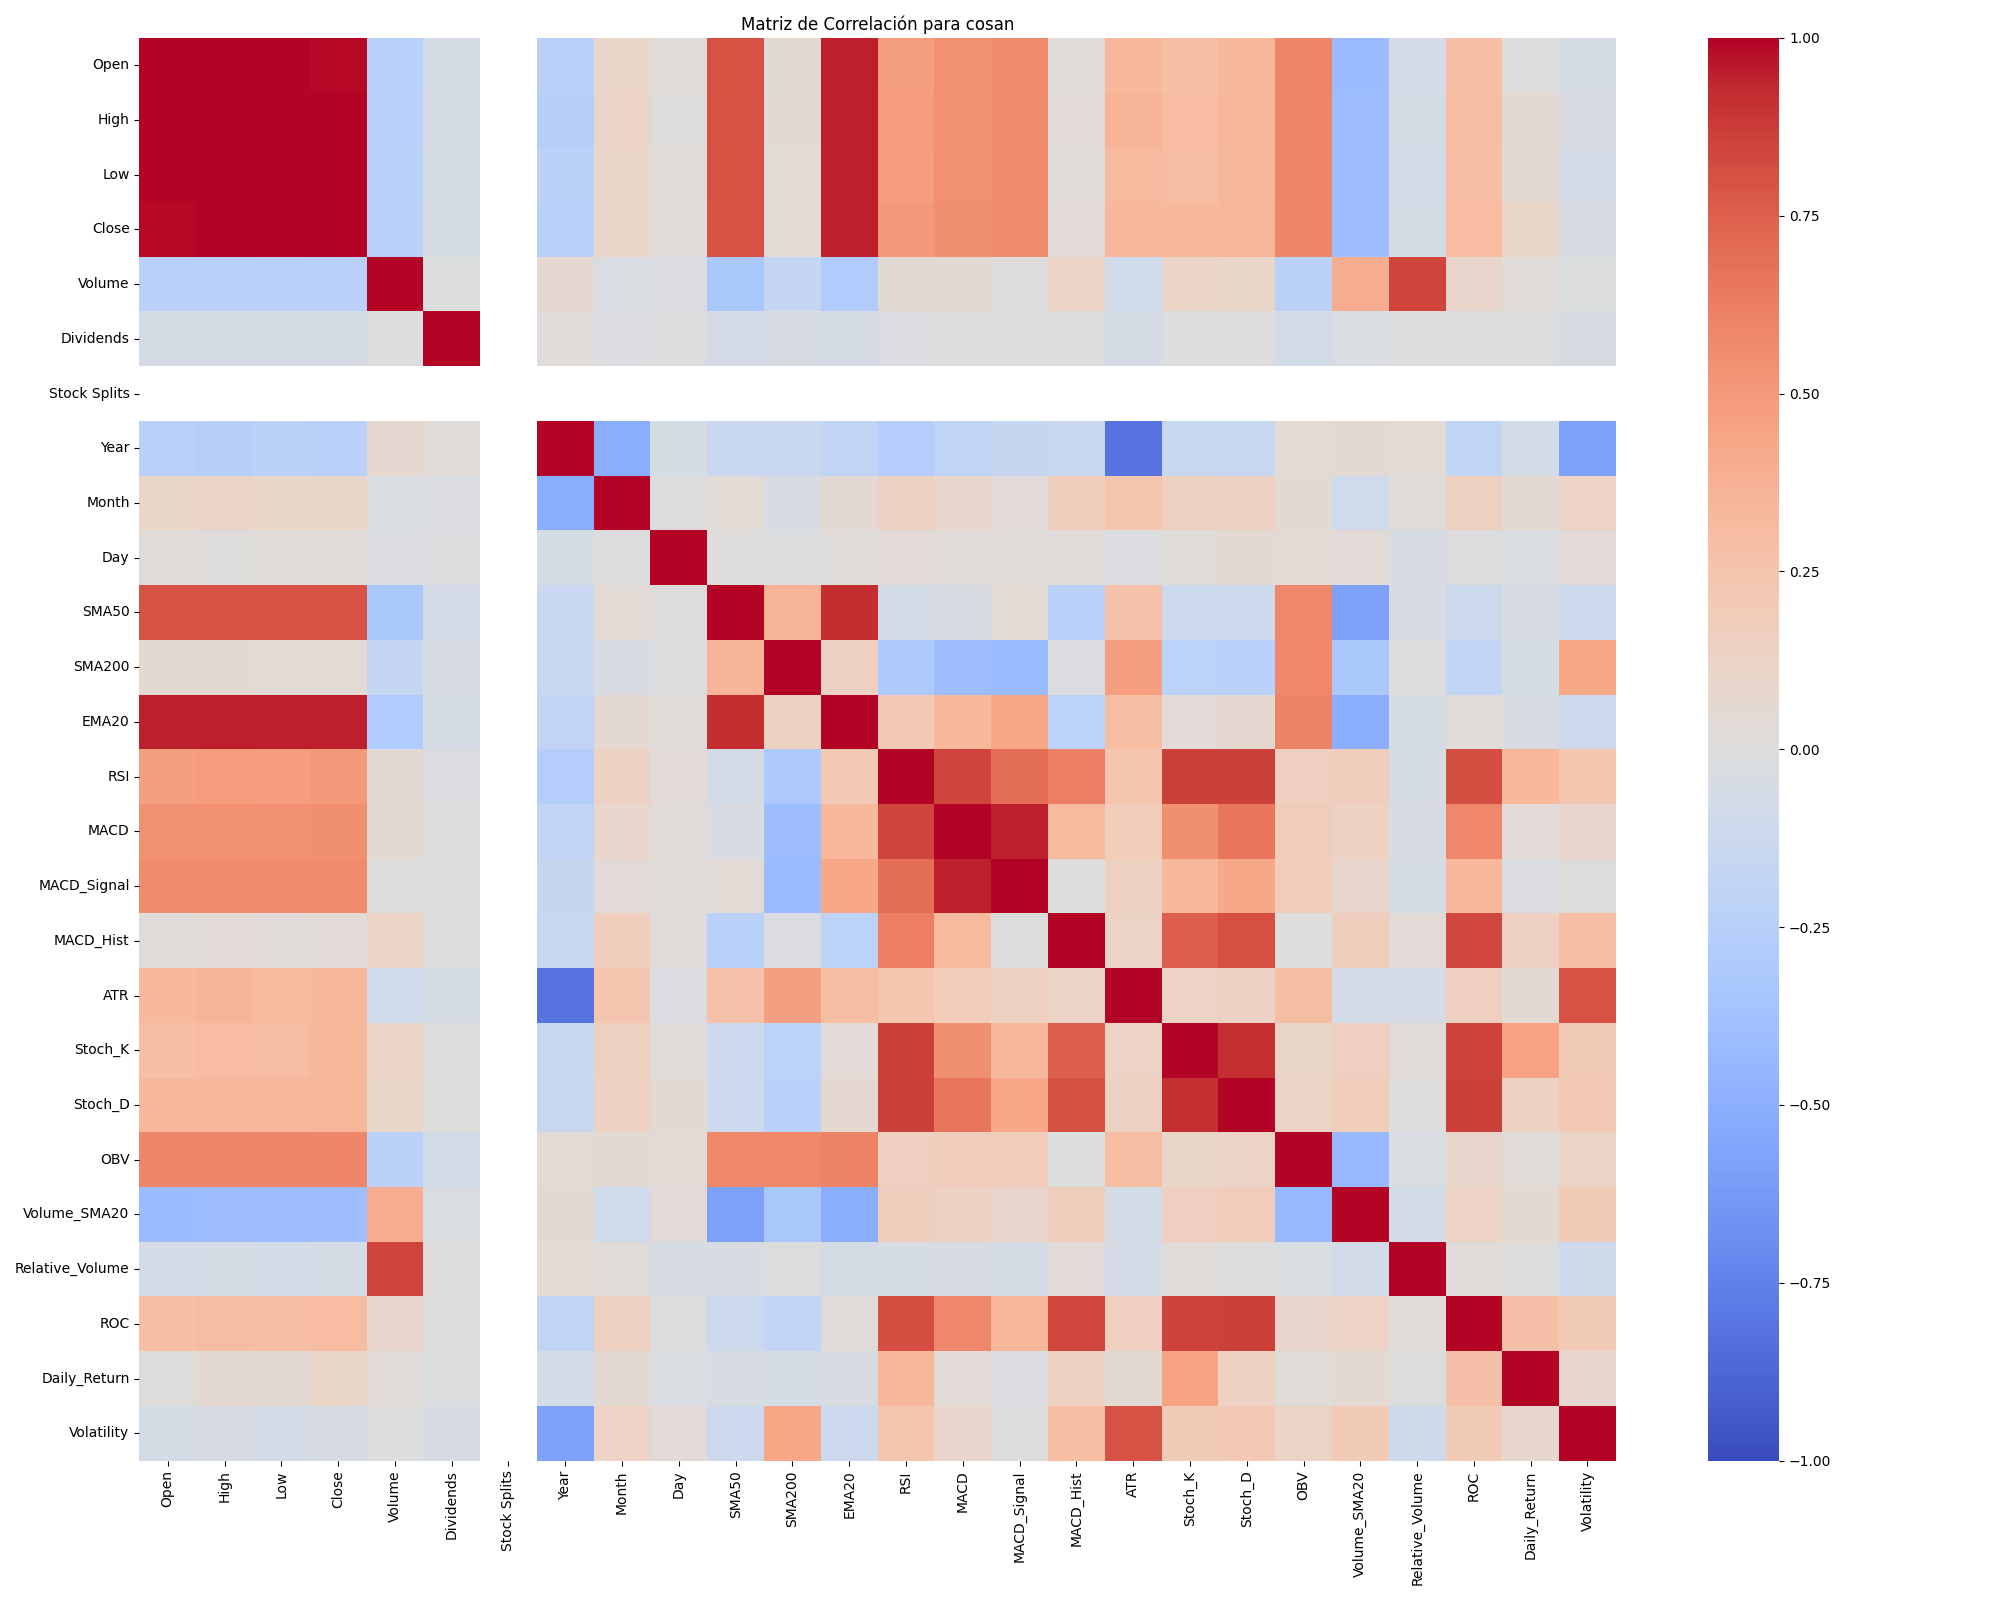

The table this chart was drawn from, first rows:
, Open, High, Low, Close, Volume, Dividends, Stock Splits, Year, Month, Day, SMA50, SMA200, EMA20, RSI, MACD, MACD_Signal, MACD_Hist, ATR, Stoch_K, Stoch_D, OBV, Volume_SMA20, Relative_Volume
Open, 1.0, 0.9965, 0.9969, 0.992, -0.2464, -0.05567, , -0.241, 0.1054, 0.02203, 0.8032, 0.04972, 0.9511, 0.4692, 0.5427, 0.5651, 0.02279, 0.3282, 0.2838, 0.3321, 0.5896, -0.4199, -0.06285
High, 0.9965, 1.0, 0.9969, 0.9969, -0.2371, -0.05579, , -0.2624, 0.1121, 0.01514, 0.7995, 0.05747, 0.9481, 0.4882, 0.5464, 0.5653, 0.0342, 0.3532, 0.3091, 0.3411, 0.5921, -0.4102, -0.05671
Low, 0.9969, 0.9969, 1.0, 0.997, -0.2499, -0.05345, , -0.2327, 0.104, 0.02251, 0.8015, 0.04652, 0.9503, 0.4834, 0.5448, 0.5659, 0.02726, 0.3159, 0.3032, 0.3367, 0.5934, -0.4136, -0.07066
Close, 0.992, 0.9969, 0.997, 1.0, -0.2363, -0.05325, , -0.25, 0.1082, 0.0206, 0.7946, 0.04593, 0.9455, 0.5023, 0.5498, 0.5686, 0.03484, 0.3348, 0.3286, 0.3455, 0.5913, -0.4057, -0.05807
Volume, -0.2464, -0.2371, -0.2499, -0.2363, 1.0, -0.002151, , 0.06562, -0.02832, -0.01998, -0.3273, -0.1718, -0.29, 0.04946, 0.0517, 0.01409, 0.1225, -0.09795, 0.1119, 0.1061, -0.2279, 0.3968, 0.8504
Dividends, -0.05567, -0.05579, -0.05345, -0.05325, -0.002151, 1.0, , 0.0247, -0.01651, -0.009256, -0.06513, -0.0395, -0.05503, -0.02209, 0.002724, 0.002006, 0.002629, -0.05484, -0.0001353, 0.009262, -0.07908, -0.02658, 0.01314
Stock Splits, , , , , , , , , , , , , , , , , , , , , , , 
Year, -0.241, -0.2624, -0.2327, -0.25, 0.06562, 0.0247, , 1.0, -0.5144, -0.05186, -0.1417, -0.1438, -0.1933, -0.2718, -0.1982, -0.1616, -0.144, -0.8192, -0.1537, -0.1524, 0.04444, 0.05016, 0.03964
Month, 0.1054, 0.1121, 0.104, 0.1082, -0.02832, -0.01651, , -0.5144, 1.0, 0.006952, 0.04055, -0.03248, 0.06117, 0.1445, 0.08725, 0.03731, 0.1658, 0.2344, 0.1491, 0.1414, 0.05031, -0.1009, 0.02734
Day, 0.02203, 0.01514, 0.02251, 0.0206, -0.01998, -0.009256, , -0.05186, 0.006952, 1.0, 0.01304, -0.009784, 0.01659, 0.03132, 0.02956, 0.02126, 0.03007, -0.01836, 0.01665, 0.05179, 0.0428, 0.03628, -0.04209
SMA50, 0.8032, 0.7995, 0.8015, 0.7946, -0.3273, -0.06513, , -0.1417, 0.04055, 0.01304, 1.0, 0.3562, 0.9197, -0.07669, -0.03606, 0.04359, -0.2473, 0.2712, -0.116, -0.1154, 0.5824, -0.5921, -0.04483
SMA200, 0.04972, 0.05747, 0.04652, 0.04593, -0.1718, -0.0395, , -0.1438, -0.03248, -0.009784, 0.3562, 1.0, 0.153, -0.3181, -0.4123, -0.4284, -0.02008, 0.4692, -0.2249, -0.2443, 0.583, -0.3219, 0.002616
EMA20, 0.9511, 0.9481, 0.9503, 0.9455, -0.29, -0.05503, , -0.1933, 0.06117, 0.01659, 0.9197, 0.153, 1.0, 0.2058, 0.3338, 0.426, -0.2234, 0.3005, 0.03692, 0.06805, 0.6043, -0.508, -0.05788
RSI, 0.4692, 0.4882, 0.4834, 0.5023, 0.04946, -0.02209, , -0.2718, 0.1445, 0.03132, -0.07669, -0.3181, 0.2058, 1.0, 0.8493, 0.6908, 0.6221, 0.2412, 0.8646, 0.8645, 0.1627, 0.1641, -0.05196
MACD, 0.5427, 0.5464, 0.5448, 0.5498, 0.0517, 0.002724, , -0.1982, 0.08725, 0.02956, -0.03606, -0.4123, 0.3338, 0.8493, 1.0, 0.9498, 0.3191, 0.1819, 0.5515, 0.6577, 0.1777, 0.1446, -0.04645
MACD_Signal, 0.5651, 0.5653, 0.5659, 0.5686, 0.01409, 0.002006, , -0.1616, 0.03731, 0.02126, 0.04359, -0.4284, 0.426, 0.6908, 0.9498, 1.0, 0.006569, 0.153, 0.3318, 0.427, 0.1878, 0.09775, -0.06175
MACD_Hist, 0.02279, 0.0342, 0.02726, 0.03484, 0.1225, 0.002629, , -0.144, 0.1658, 0.03007, -0.2473, -0.02008, -0.2234, 0.6221, 0.3191, 0.006569, 1.0, 0.1179, 0.7577, 0.8084, -0.0008796, 0.166, 0.03857
ATR, 0.3282, 0.3532, 0.3159, 0.3348, -0.09795, -0.05484, , -0.8192, 0.2344, -0.01836, 0.2712, 0.4692, 0.3005, 0.2412, 0.1819, 0.153, 0.1179, 1.0, 0.1311, 0.1424, 0.2977, -0.07051, -0.06627
Stoch_K, 0.2838, 0.3091, 0.3032, 0.3286, 0.1119, -0.0001353, , -0.1537, 0.1491, 0.01665, -0.116, -0.2249, 0.03692, 0.8646, 0.5515, 0.3318, 0.7577, 0.1311, 1.0, 0.9136, 0.1059, 0.1593, 0.0272
Stoch_D, 0.3321, 0.3411, 0.3367, 0.3455, 0.1061, 0.009262, , -0.1524, 0.1414, 0.05179, -0.1154, -0.2443, 0.06805, 0.8645, 0.6577, 0.427, 0.8084, 0.1424, 0.9136, 1.0, 0.1236, 0.1721, 0.005136
OBV, 0.5896, 0.5921, 0.5934, 0.5913, -0.2279, -0.07908, , 0.04444, 0.05031, 0.0428, 0.5824, 0.583, 0.6043, 0.1627, 0.1777, 0.1878, -0.0008796, 0.2977, 0.1059, 0.1236, 1.0, -0.4317, -0.02432
Volume_SMA20, -0.4199, -0.4102, -0.4136, -0.4057, 0.3968, -0.02658, , 0.05016, -0.1009, 0.03628, -0.5921, -0.3219, -0.508, 0.1641, 0.1446, 0.09775, 0.166, -0.07051, 0.1593, 0.1721, -0.4317, 1.0, -0.082
Relative_Volume, -0.06285, -0.05671, -0.07066, -0.05807, 0.8504, 0.01314, , 0.03964, 0.02734, -0.04209, -0.04483, 0.002616, -0.05788, -0.05196, -0.04645, -0.06175, 0.03857, -0.06627, 0.0272, 0.005136, -0.02432, -0.082, 1.0
ROC, 0.2823, 0.3001, 0.2935, 0.3088, 0.09747, 0.001872, , -0.1972, 0.1517, 0.007638, -0.1196, -0.1874, 0.03114, 0.8159, 0.5796, 0.335, 0.8378, 0.1601, 0.8569, 0.8657, 0.08789, 0.1279, 0.02575
Daily_Return, 0.008573, 0.06152, 0.05482, 0.1046, 0.02148, -0.01478, , -0.07195, 0.05468, -0.02786, -0.04617, -0.04698, -0.03606, 0.3329, 0.033, -0.0161, 0.1542, 0.04911, 0.4562, 0.1383, 0.01967, 0.05295, 0.005242
Volatility, -0.05645, -0.03351, -0.06346, -0.04473, -0.00366, -0.04383, , -0.5925, 0.1255, 0.03192, -0.1247, 0.4223, -0.1239, 0.2368, 0.1016, 0.01211, 0.2879, 0.8009, 0.2029, 0.213, 0.1248, 0.1955, -0.1078
